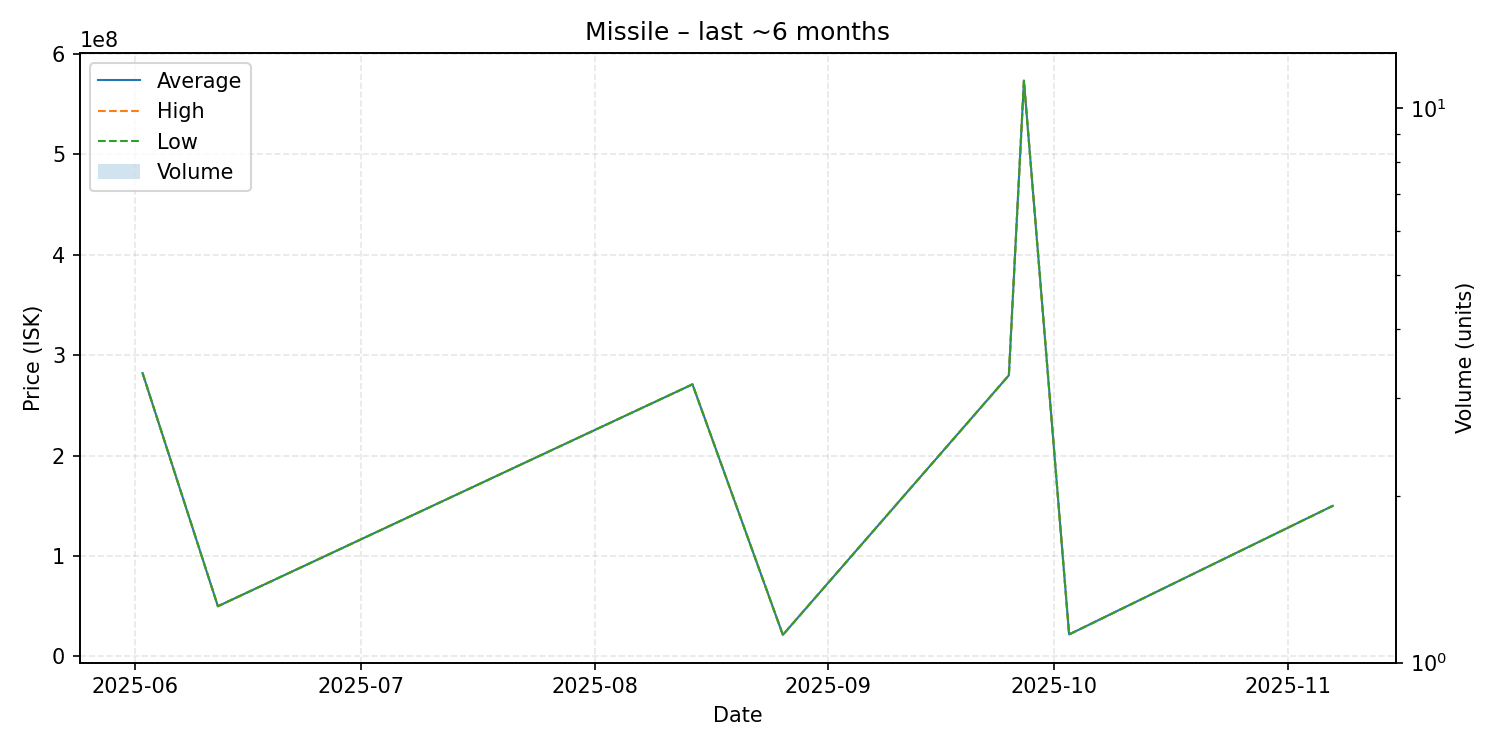

Data behind this chart, as committed beside it:
date, average, highest, lowest, order_count, volume
2025-06-02, 282200000, 282200000, 282200000, 1, 1
2025-06-12, 50010000, 50010000, 50010000, 1, 1
2025-08-14, 271000000, 271000000, 271000000, 1, 1
2025-08-26, 21480000, 21480000, 21480000, 1, 1
2025-09-25, 280000000, 280000000, 280000000, 1, 1
2025-09-27, 573400000, 573400000, 573400000, 1, 1
2025-10-03, 21910000, 21910000, 21910000, 1, 1
2025-11-07, 150000000, 150000000, 150000000, 1, 1
